Dataset: Roboflow Dataset (GitHub, AYUSHMSINGH2004/PoultryHealth-Intelligence). Classes: bumblefoot, fowlpox, healthy, coryza, CRD.

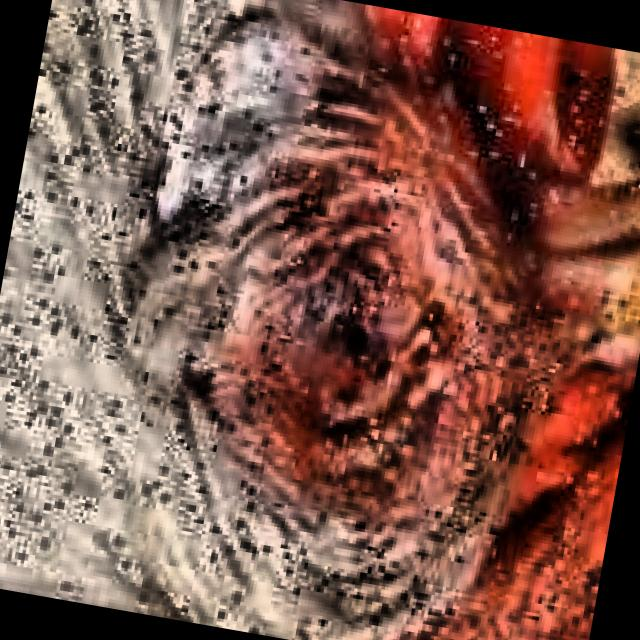
Label: coryza

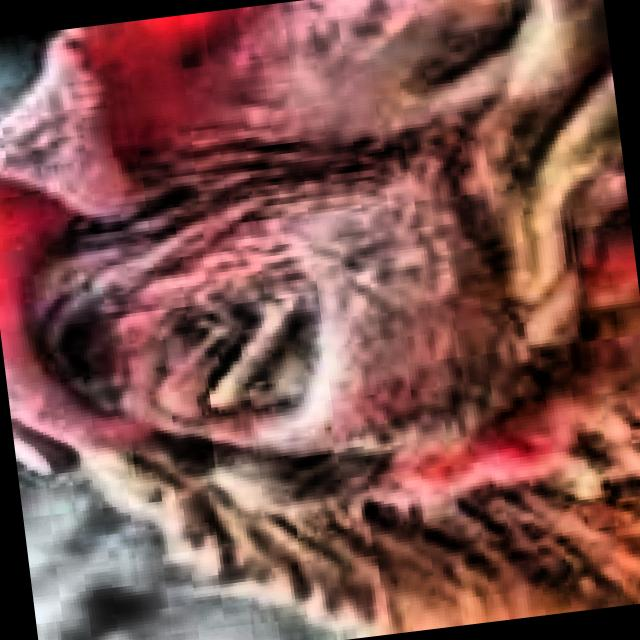
Label: CRD

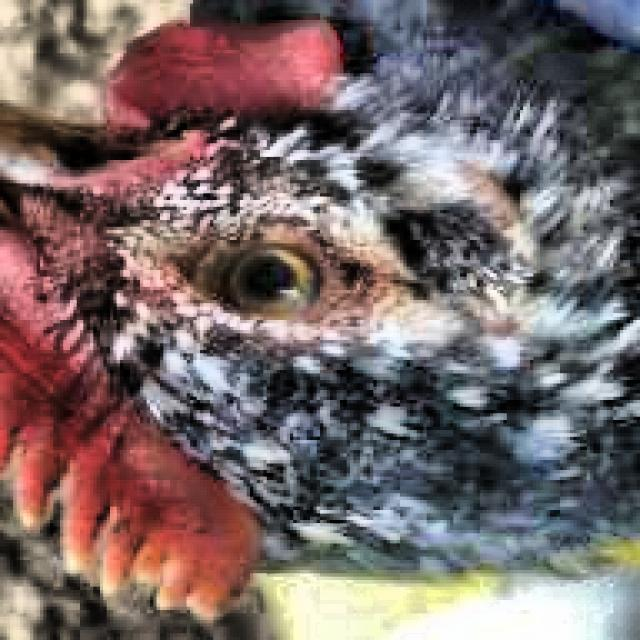
Label: healthy

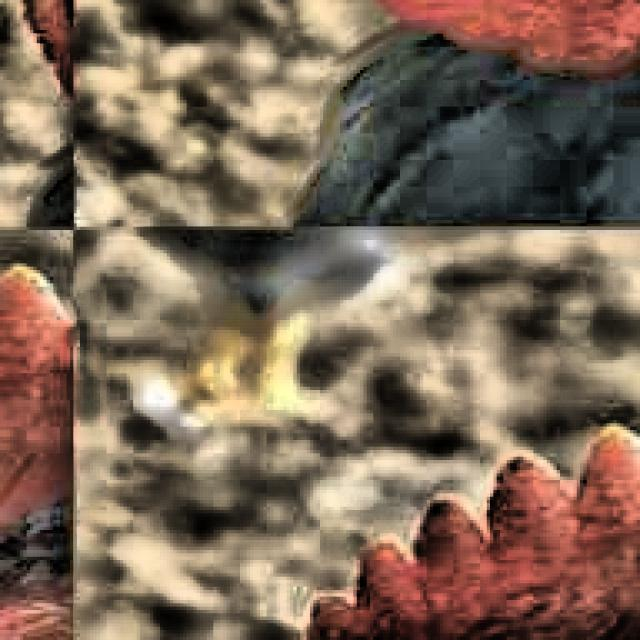
Label: CRD

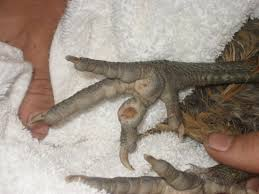
Label: bumblefoot

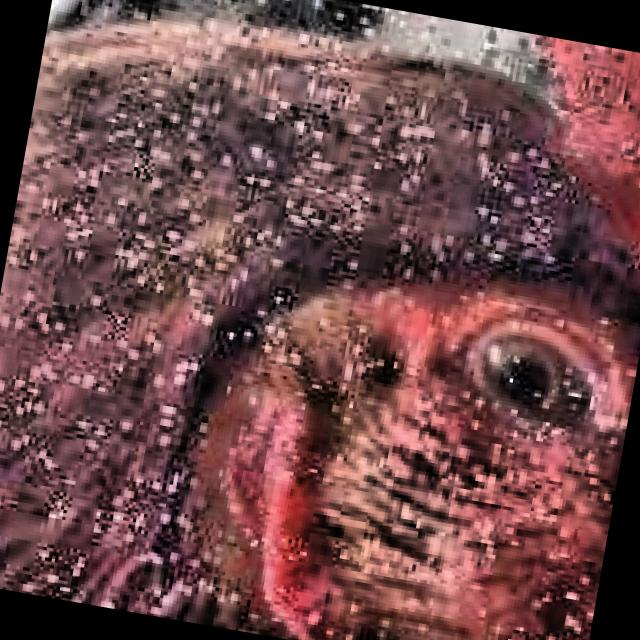
Label: coryza
